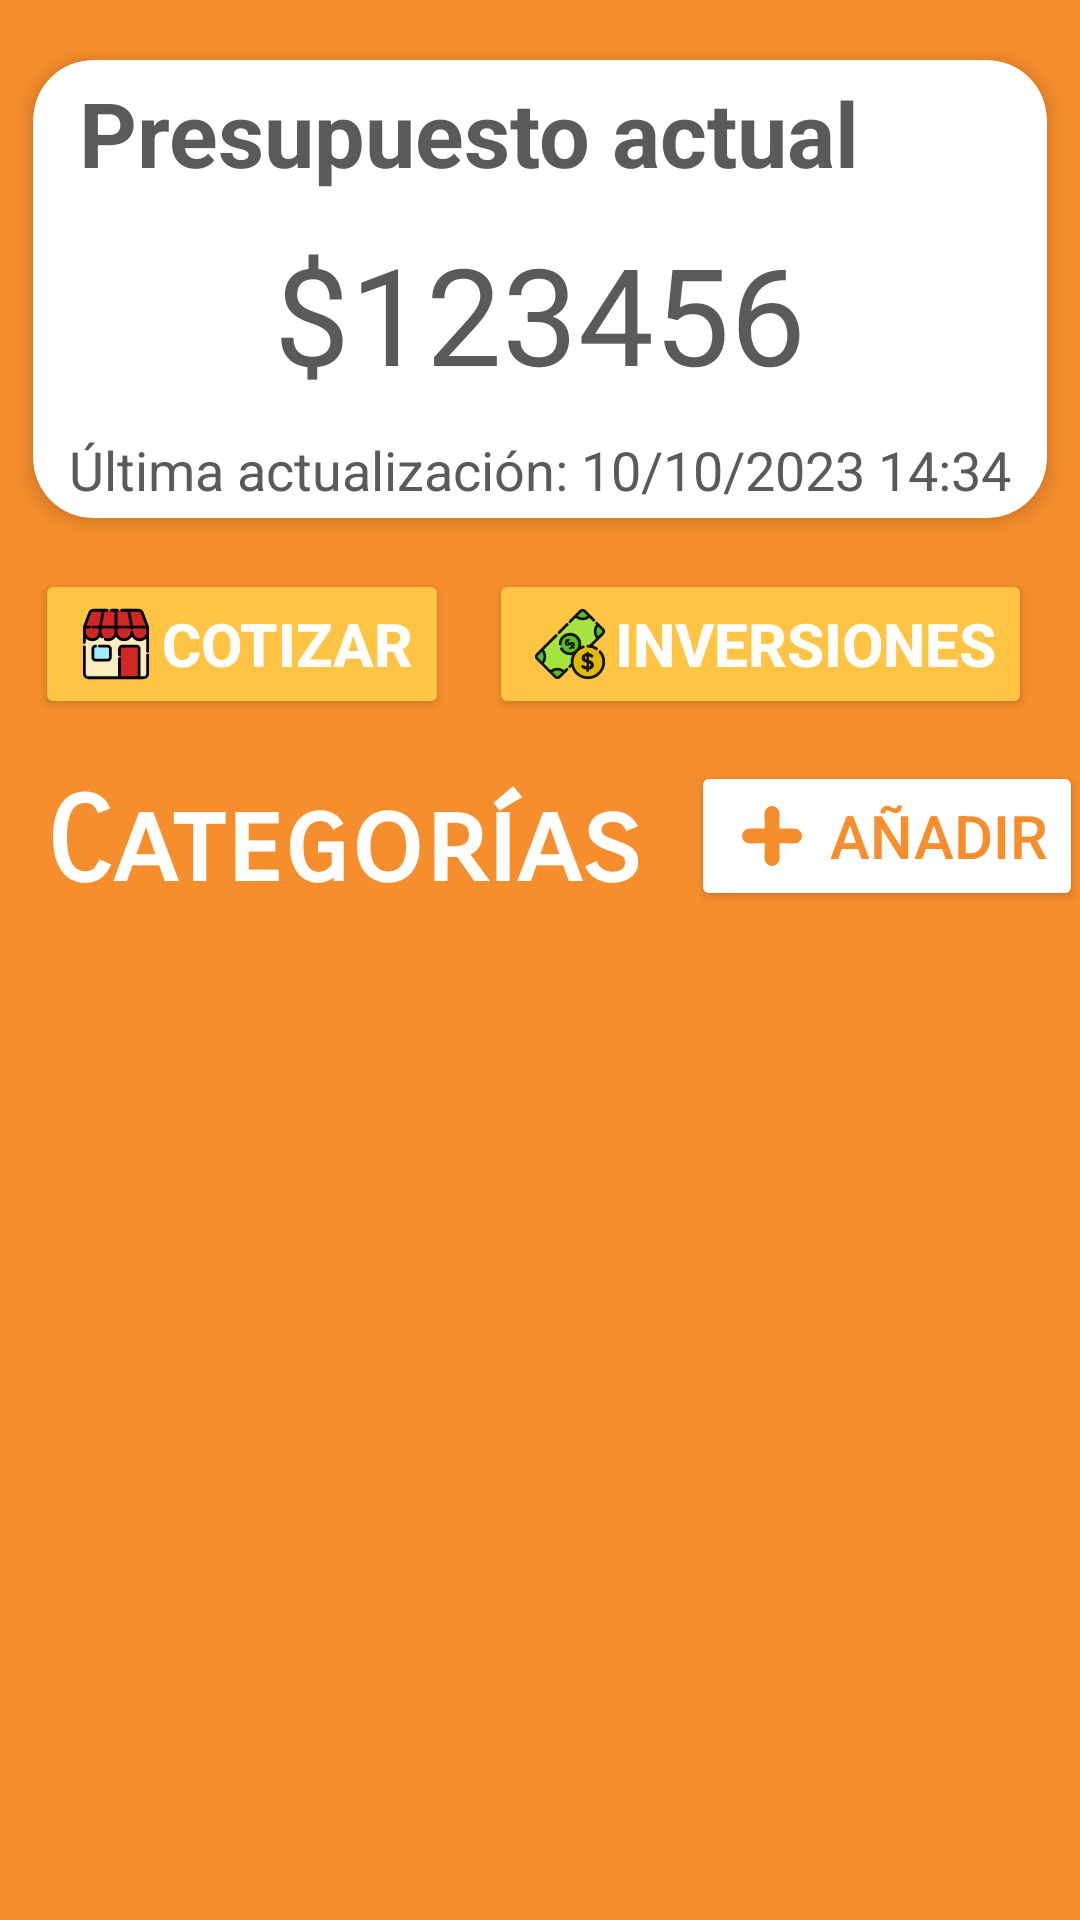

Reconstruct the res/layout file that produces this screen, plus the resources it refers to.
<!-- AndroidManifest.xml: application theme Theme.FinanzasEnCasaLogin -->
<!-- res/layout/activity_tus_finanzas.xml -->
<?xml version="1.0" encoding="utf-8"?>
<ScrollView
    android:layout_width="match_parent"
    android:layout_height="match_parent"
    xmlns:android="http://schemas.android.com/apk/res/android"
    xmlns:app="http://schemas.android.com/apk/res-auto"
    xmlns:tools="http://schemas.android.com/tools"
    android:background="@color/naranjaest">

    <androidx.constraintlayout.widget.ConstraintLayout
        android:background="@color/naranjaest"
        android:layout_width="match_parent"
        android:layout_height="wrap_content"
        tools:context=".TusFinanzas">

        <androidx.cardview.widget.CardView
            android:id="@+id/cv_saldo_finanzas"
            android:layout_width="match_parent"
            android:layout_height="wrap_content"
            android:layout_marginStart="1dp"
            android:layout_marginTop="8dp"
            android:layout_marginEnd="1dp"
            android:animateLayoutChanges="true"
            app:cardCornerRadius="20dp"
            app:cardElevation="4dp"
            app:cardUseCompatPadding="true"
            app:layout_constraintEnd_toEndOf="parent"
            app:layout_constraintStart_toStartOf="parent"
            app:layout_constraintTop_toTopOf="parent">

            <LinearLayout
                android:layout_width="match_parent"
                android:layout_height="wrap_content"
                android:animateLayoutChanges="true"
                android:orientation="vertical">

                <TextView
                    android:id="@+id/textView8"
                    android:layout_width="wrap_content"
                    android:layout_height="wrap_content"
                    android:text="@string/presupuesto_actual"
                    android:textColor="@color/cardviewlett"
                    android:textStyle="bold"
                    android:textSize="30sp"
                    android:textAlignment="center"
                    android:layout_marginStart="15dp"
                    android:layout_marginTop="4dp"/>

                <TextView
                    android:id="@+id/txtPresupuestoActual"
                    android:layout_width="wrap_content"
                    android:layout_height="wrap_content"
                    android:textColor="@color/cardviewlett"
                    android:textSize="45sp"
                    android:textAlignment="center"
                    android:layout_gravity="center"
                    android:layout_marginTop="10dp"
                    android:text="$123456" />

                <TextView
                    android:id="@+id/txtUltimaAct"
                    android:layout_width="match_parent"
                    android:layout_height="wrap_content"
                    android:text="Última actualización: 10/10/2023 14:34"
                    android:textColor="@color/cardviewlett"
                    android:textSize="18sp"
                    android:textAlignment="center"
                    android:layout_gravity="center"
                    android:layout_marginTop="10dp"
                    android:layout_marginBottom="4dp"/>
            </LinearLayout>
        </androidx.cardview.widget.CardView>

        <Button
            android:id="@+id/btnCotizar"
            android:layout_width="wrap_content"
            android:layout_height="wrap_content"
            android:layout_marginStart="16dp"
            android:layout_marginTop="5dp"
            android:layout_marginEnd="18dp"
            android:backgroundTint="#FFC444"
            android:drawableLeft="@drawable/cotizar"
            android:text="@string/cotizar"
            android:textColor="@color/white"
            android:textSize="20sp"
            android:textStyle="bold"
            app:layout_constraintEnd_toStartOf="@+id/btnInversiones"
            app:layout_constraintStart_toStartOf="parent"
            app:layout_constraintTop_toBottomOf="@+id/cv_saldo_finanzas" />

        <Button
            android:id="@+id/btnInversiones"
            android:layout_width="wrap_content"
            android:layout_height="wrap_content"
            android:layout_marginTop="5dp"
            android:layout_marginEnd="16dp"
            android:backgroundTint="#FFC444"
            android:drawableLeft="@drawable/inversiones3"
            android:text="@string/inversiones"
            android:textColor="@color/white"
            android:textSize="20sp"
            android:textStyle="bold"
            app:layout_constraintEnd_toEndOf="parent"
            app:layout_constraintTop_toBottomOf="@+id/cv_saldo_finanzas" />

        <TextView
            android:id="@+id/textView9"
            android:layout_width="wrap_content"
            android:layout_height="wrap_content"
            android:layout_marginStart="15dp"
            android:layout_marginTop="18dp"
            android:fontFamily="sans-serif-smallcaps"
            android:text="@string/cat"
            android:textColor="@color/white"
            android:textSize="39sp"
            android:textStyle="bold"
            app:layout_constraintStart_toStartOf="parent"
            app:layout_constraintTop_toBottomOf="@+id/btnCotizar" />

        <Button
            android:id="@+id/btnAddCategoria"
            android:layout_width="wrap_content"
            android:layout_height="wrap_content"
            android:layout_marginStart="32dp"
            android:layout_marginTop="14dp"
            android:layout_marginEnd="15dp"
            android:backgroundTint="@color/white"
            android:drawableLeft="@drawable/mas3"
            android:drawablePadding="4dp"
            android:text="@string/add"
            android:textColor="@color/naranjaest"
            android:textSize="20sp"
            app:layout_constraintEnd_toEndOf="parent"
            app:layout_constraintStart_toEndOf="@+id/textView9"
            app:layout_constraintTop_toBottomOf="@+id/btnInversiones" />

        <androidx.recyclerview.widget.RecyclerView
            android:id="@+id/cv_cat_finanzas"
            android:layout_width="0dp"
            android:layout_height="wrap_content"
            android:layout_marginTop="10dp"
            app:layout_constraintBottom_toBottomOf="parent"
            app:layout_constraintEnd_toEndOf="parent"
            app:layout_constraintStart_toStartOf="parent"
            app:layout_constraintTop_toBottomOf="@+id/textView9" />

    </androidx.constraintlayout.widget.ConstraintLayout>
</ScrollView>
<!-- resources referenced by this layout -->
<resources>
  <color name="cardviewlett">#5A5A5A</color>
  <color name="naranjaest">#F68E2D</color>
  <color name="white">#FFFFFFFF</color>
  <!-- drawable cotizar: vector/xml drawable (drawable, 2711 chars, omitted) -->
  <!-- drawable inversiones3: vector/xml drawable (drawable, 3499 chars, omitted) -->
  <!-- drawable mas3 (drawable) -->
  <vector android:height="30dp" android:viewportHeight="24"
      android:viewportWidth="24" android:width="30dp" xmlns:android="http://schemas.android.com/apk/res/android">
      <path android:fillColor="#f68e2d" android:pathData="M18,10h-4V6a2,2 0,0 0,-4 0l0.071,4H6a2,2 0,0 0,0 4l4.071,-0.071L10,18a2,2 0,0 0,4 0v-4.071L18,14a2,2 0,0 0,0 -4z"/>
  </vector>
  <string name="add">Añadir</string>
  <string name="cat">Categorías</string>
  <string name="cotizar">Cotizar</string>
  <string name="inversiones">Inversiones</string>
  <string name="presupuesto_actual">Presupuesto actual</string>
  <style name="Theme.FinanzasEnCasaLogin" parent="Base.Theme.FinanzasEnCasaLogin" />
  <style name="Base.Theme.FinanzasEnCasaLogin" parent="Theme.Material3.DayNight.NoActionBar">
          
          
      </style>
</resources>
